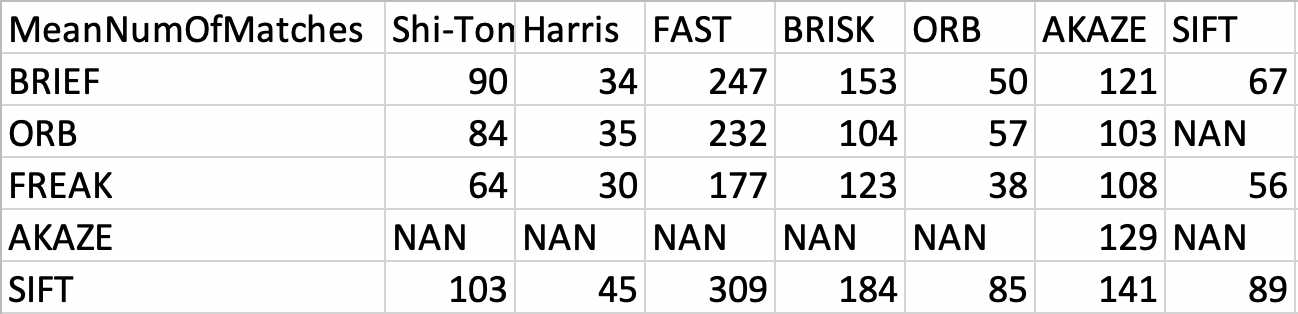

The data file committed next to this chart (first rows):
MeanNumOfMatches, Shi-Tomasi, Harris, FAST, BRISK, ORB, AKAZE, SIFT
BRISK, NAN, NAN, NAN, NAN, NAN, NAN, NAN
BRIEF, 90, 34, 247, 153, 50, 121, 67
ORB, 84, 35, 232, 104, 57, 103, NAN
FREAK, 64, 30, 177, 123, 38, 108, 56
AKAZE, NAN, NAN, NAN, NAN, NAN, 129, NAN
SIFT, 103, 45, 309, 184, 85, 141, 89
